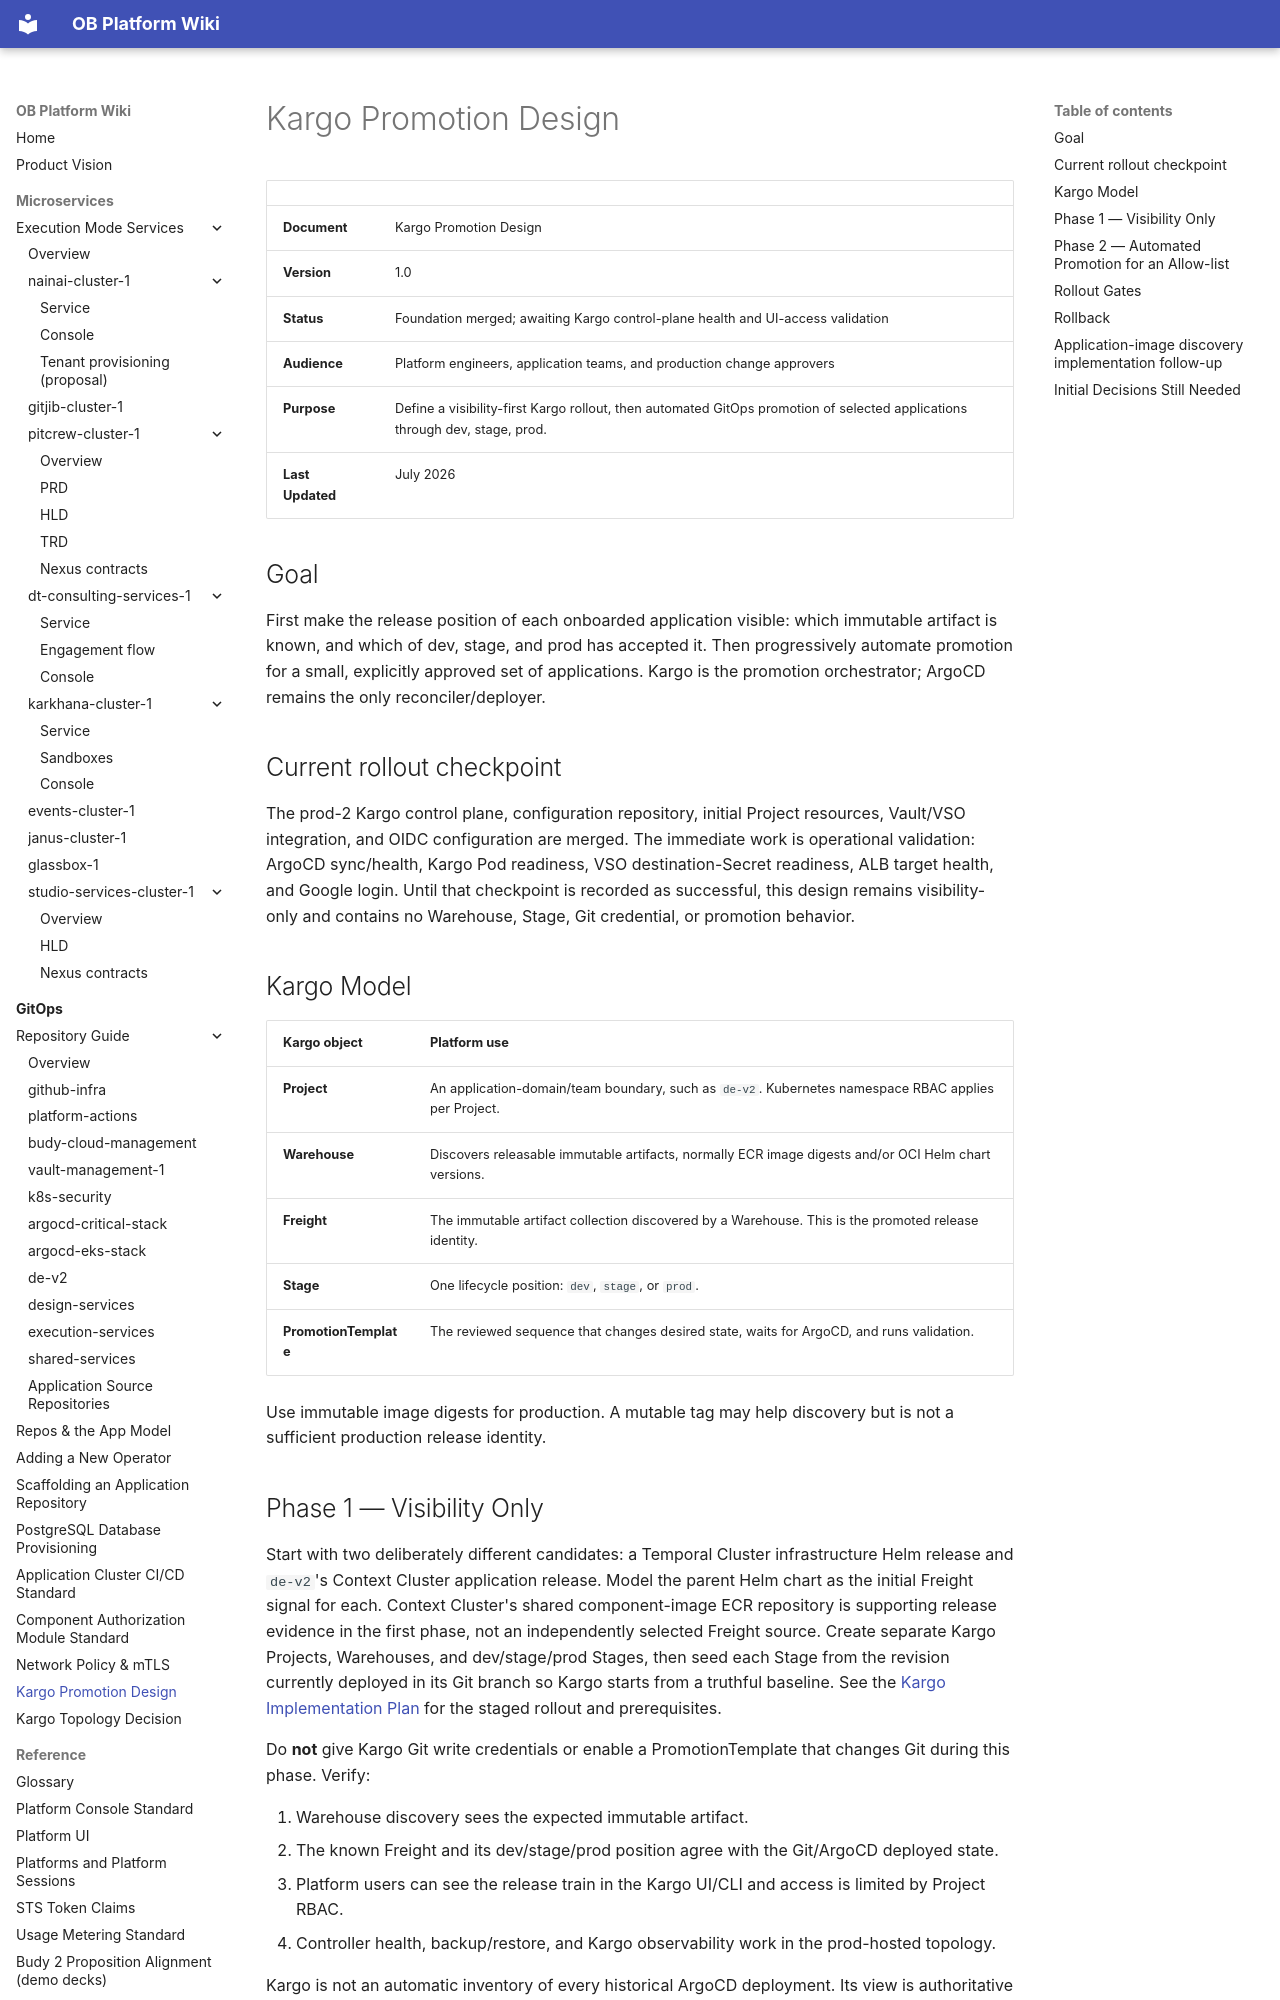

repository: will-budy/budy-import · page: gitops/kargo-promotion-design.html · generator: mkdocs

# Kargo Promotion Design

|                  |                                                                                                                                |
| ---------------- | ------------------------------------------------------------------------------------------------------------------------------ |
| **Document**     | Kargo Promotion Design                                                                                                         |
| **Version**      | 1.0                                                                                                                            |
| **Status**       | Foundation merged; awaiting Kargo control-plane health and UI-access validation                                               |
| **Audience**     | Platform engineers, application teams, and production change approvers                                                        |
| **Purpose**      | Define a visibility-first Kargo rollout, then automated GitOps promotion of selected applications through dev, stage, prod. |
| **Last Updated** | July 2026                                                                                                                     |

## Goal

First make the release position of each onboarded application visible: which immutable artifact is known, and which of dev, stage, and prod has accepted it. Then progressively automate promotion for a small, explicitly approved set of applications. Kargo is the promotion orchestrator; ArgoCD remains the only reconciler/deployer.

## Current rollout checkpoint

The prod-2 Kargo control plane, configuration repository, initial Project resources, Vault/VSO integration, and OIDC configuration are merged. The immediate work is operational validation: ArgoCD sync/health, Kargo Pod readiness, VSO destination-Secret readiness, ALB target health, and Google login. Until that checkpoint is recorded as successful, this design remains visibility-only and contains no Warehouse, Stage, Git credential, or promotion behavior.

## Kargo Model

| Kargo object | Platform use |
| ------------ | ------------ |
| **Project** | An application-domain/team boundary, such as `de-v2`. Kubernetes namespace RBAC applies per Project. |
| **Warehouse** | Discovers releasable immutable artifacts, normally ECR image digests and/or OCI Helm chart versions. |
| **Freight** | The immutable artifact collection discovered by a Warehouse. This is the promoted release identity. |
| **Stage** | One lifecycle position: `dev`, `stage`, or `prod`. |
| **PromotionTemplate** | The reviewed sequence that changes desired state, waits for ArgoCD, and runs validation. |

Use immutable image digests for production. A mutable tag may help discovery but is not a sufficient production release identity.
